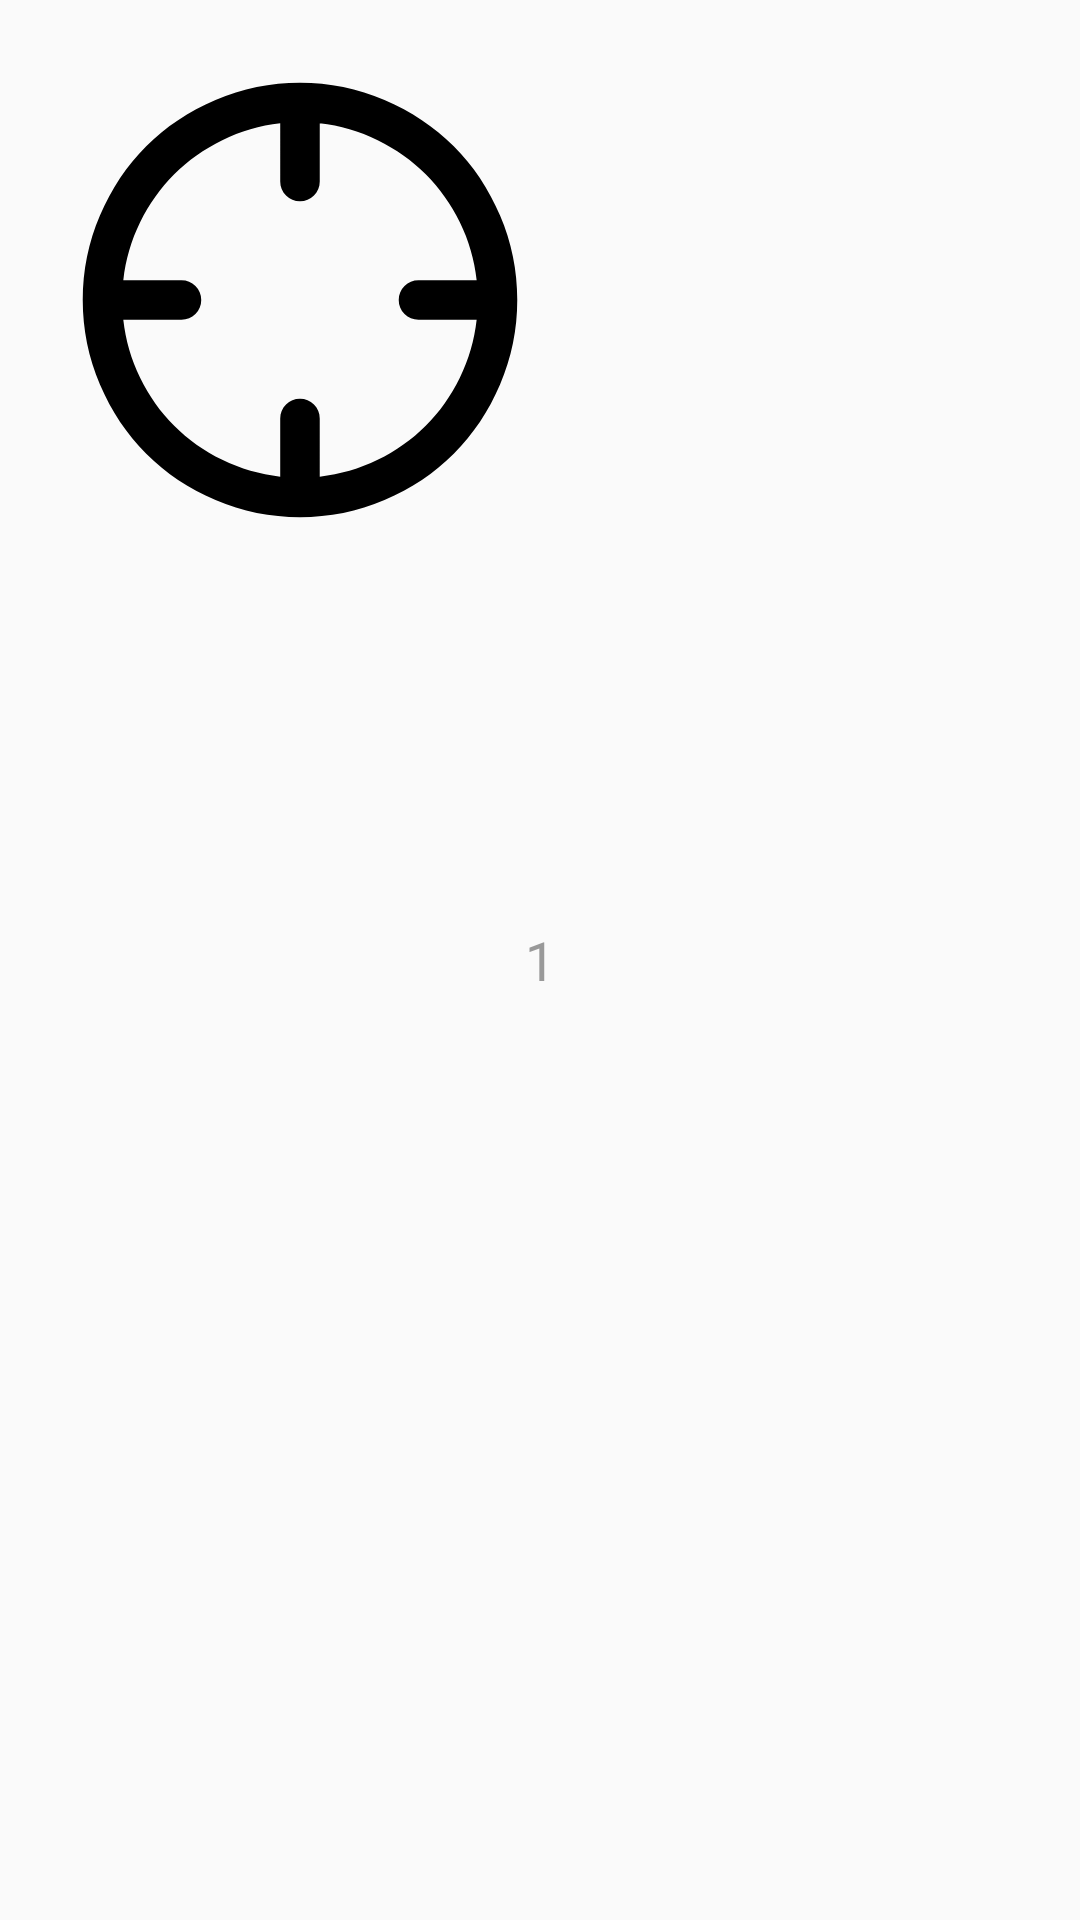

This screen was rendered from an Android layout file. Write that file and the resources it references.
<!-- AndroidManifest.xml: application theme Theme.AutoClickDevice -->
<!-- res/layout/layout_take_aim_layout.xml -->
<?xml version="1.0" encoding="utf-8"?>
<FrameLayout xmlns:android="http://schemas.android.com/apk/res/android"
    android:layout_width="wrap_content"
    android:layout_height="wrap_content">

    <androidx.appcompat.widget.AppCompatImageView
        android:id="@+id/take_aim"
        android:layout_width="wrap_content"
        android:layout_height="wrap_content"
        android:src="@drawable/ic_take_aim"/>

    <TextView
        android:id="@+id/num_id"
        android:layout_width="wrap_content"
        android:layout_height="wrap_content"
        android:text="1"
        android:textSize="18sp"
        android:textColor="#999"
        android:layout_gravity="center"/>

</FrameLayout>
<!-- resources referenced by this layout -->
<resources>
  <!-- drawable ic_take_aim: vector/xml drawable (drawable, 2048 chars, omitted) -->
  <style name="Theme.AutoClickDevice" parent="Theme.MaterialComponents.DayNight.DarkActionBar.Bridge">
          
          <item name="colorPrimary">@color/purple_500</item>
          <item name="colorPrimaryVariant">@color/purple_700</item>
          <item name="colorOnPrimary">@color/white</item>
          
          <item name="colorSecondary">@color/teal_200</item>
          <item name="colorSecondaryVariant">@color/teal_700</item>
          <item name="colorOnSecondary">@color/black</item>
          
          <item name="android:statusBarColor" tools:targetApi="l">?attr/colorPrimaryVariant</item>
          
      </style>
  <!-- not gathered from this repository: default colours our renderer supplied (Android Studio template values) -->
  <color name="purple_500">#FF6200EE</color>
  <color name="purple_700">#FF3700B3</color>
  <color name="teal_200">#FF03DAC5</color>
  <color name="teal_700">#FF018786</color>
  <color name="black">#FF000000</color>
  <color name="white">#FFFFFFFF</color>
</resources>
